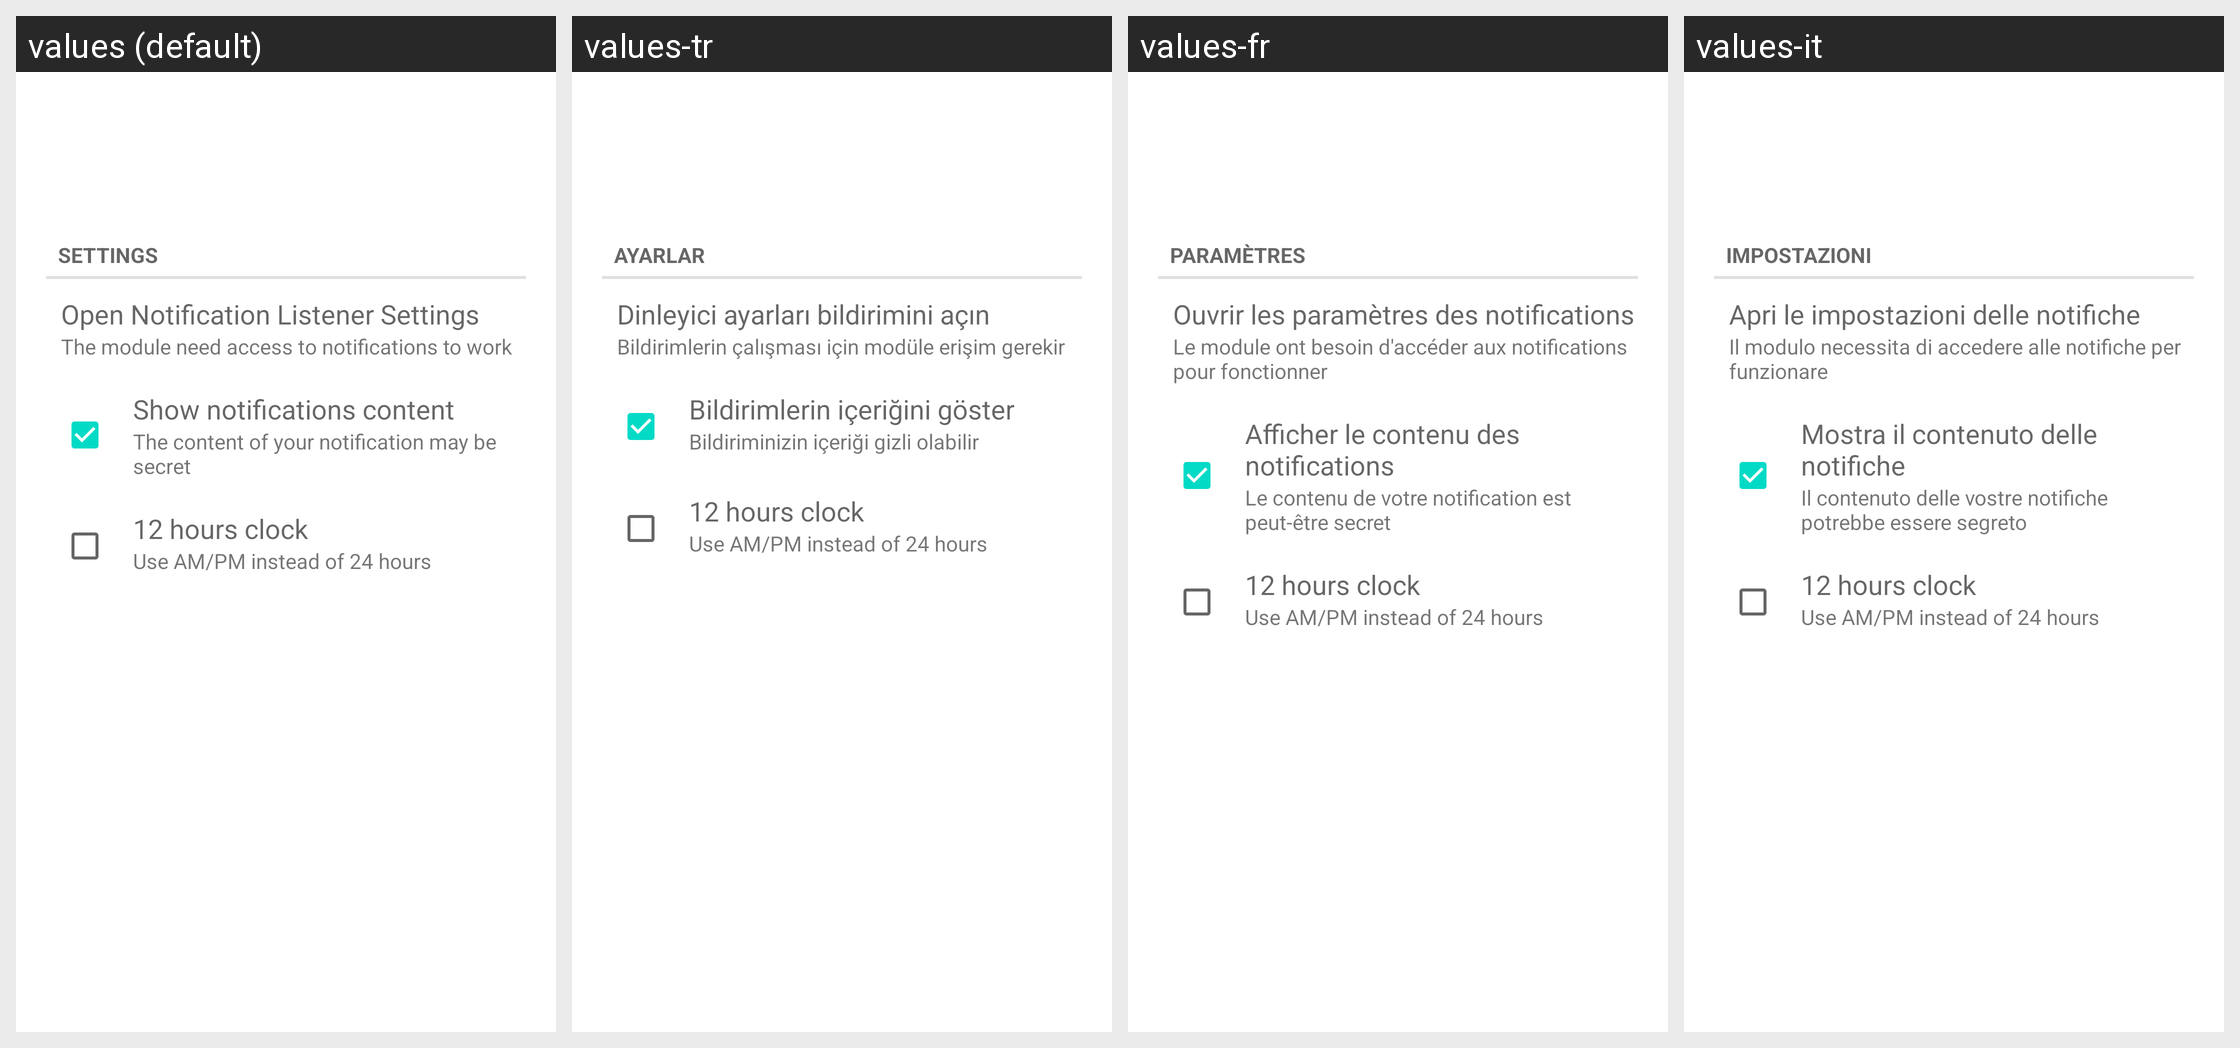

Strings drawn on this Android screen and how each of the app's shown locales translates them:
Android screen res/layout/desktop_module_notifications.xml rendered under 4 locales, left to right: values (default), values-tr, values-fr, values-it. Device: Nexus 5 (rendered at 1080×1920; each locale shown at half size, 540×960, under a caption strip naming it); theme Theme.MaterialComponents.DayNight.NoActionBar.
Other locales in the repository, not shown: values-ar, values-ca, values-da, values-de, values-es, values-fi, values-he, values-hu, values-iw, values-ko, values-nl, values-pl, values-pt, values-ro, values-ru, values-sl.
Strings drawn on this screen, with the default value and each locale's value (text and hints the layout hard-codes, and strings that could not be matched under every locale, appear in the picture but are not listed):

settings
  values: Settings
  values-tr: Ayarlar
  values-fr: Paramètres
  values-it: Impostazioni

music_listener_title
  values: Open Notification Listener Settings
  values-tr: Dinleyici ayarları bildirimini açın
  values-fr: Ouvrir les paramètres des notifications
  values-it: Apri le impostazioni delle notifiche

music_listener_subtitle
  values: The module need access to notifications to work
  values-tr: Bildirimlerin çalışması için modüle erişim gerekir
  values-fr: Le module ont besoin d'accéder aux notifications pour fonctionner
  values-it: Il modulo necessita di accedere alle notifiche per funzionare

privacy_title
  values: Show notifications content
  values-tr: Bildirimlerin içeriğini göster
  values-fr: Afficher le contenu des notifications
  values-it: Mostra il contenuto delle notifiche

privacy_subtitle
  values: The content of your notification may be secret
  values-tr: Bildiriminizin içeriği gizli olabilir
  values-fr: Le contenu de votre notification est peut-être secret
  values-it: Il contenuto delle vostre notifiche potrebbe essere segreto

am_pm_title
  values: 12 hours clock
  values-tr: 12 hours clock  [not translated; the default value is used]
  values-fr: 12 hours clock  [not translated; the default value is used]
  values-it: 12 hours clock  [not translated; the default value is used]

am_pm_subtitle
  values: Use AM/PM instead of 24 hours
  values-tr: Use AM/PM instead of 24 hours  [not translated; the default value is used]
  values-fr: Use AM/PM instead of 24 hours  [not translated; the default value is used]
  values-it: Use AM/PM instead of 24 hours  [not translated; the default value is used]
